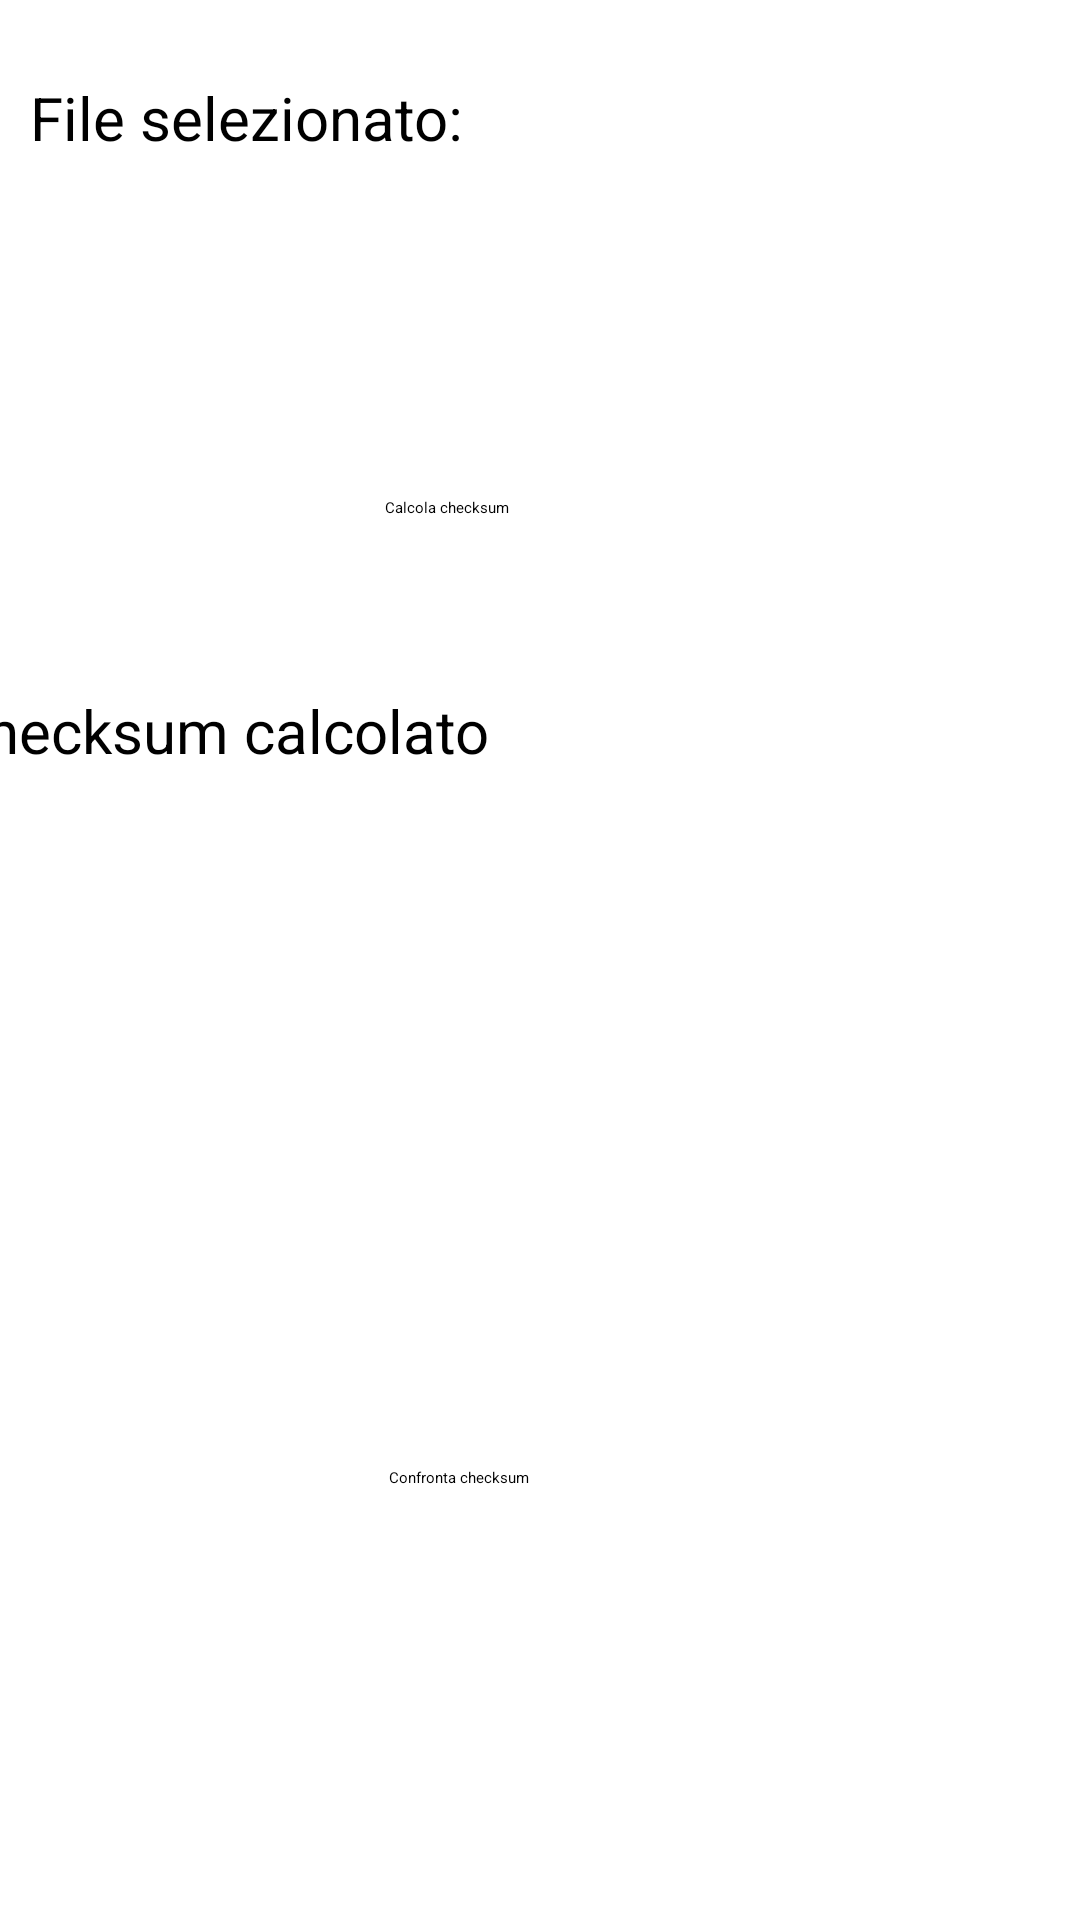

Produce the Android XML layout that renders to this screen, including the resource entries it uses.
<!-- AndroidManifest.xml: application theme Theme.MaterialFileDIFF -->
<!-- res/layout/fragment1_layout.xml -->
<?xml version="1.0" encoding="utf-8"?>
<androidx.constraintlayout.widget.ConstraintLayout xmlns:android="http://schemas.android.com/apk/res/android"
    xmlns:app="http://schemas.android.com/apk/res-auto"
    xmlns:tools="http://schemas.android.com/tools"
    android:id="@+id/fragment1_layout"
    android:layout_width="match_parent"
    android:layout_height="match_parent"
    android:orientation="vertical">

    <EditText
        android:id="@+id/checksum_et"
        android:layout_width="400dp"
        android:layout_height="50dp"
        android:textSize="20sp"
        app:layout_constraintBottom_toBottomOf="parent"
        app:layout_constraintEnd_toEndOf="parent"
        app:layout_constraintHorizontal_bias="0.144"
        app:layout_constraintStart_toStartOf="parent"
        app:layout_constraintTop_toTopOf="parent" />

    <Button
        android:id="@+id/jsonExportButton"
        android:layout_width="220dp"
        android:layout_height="50dp"
        android:text="@string/confronta_checksum"
        app:layout_constraintBottom_toBottomOf="parent"
        app:layout_constraintEnd_toEndOf="parent"
        app:layout_constraintHorizontal_bias="0.926"
        app:layout_constraintStart_toStartOf="parent"
        app:layout_constraintTop_toTopOf="parent"
        app:layout_constraintVertical_bias="0.829" />

    <TextView
        android:id="@+id/checksum_calculated_tv"
        android:layout_width="400dp"
        android:layout_height="50dp"
        android:text="@string/checksum_calcolato"
        android:textSize="20sp"
        app:layout_constraintBottom_toBottomOf="parent"
        app:layout_constraintEnd_toEndOf="parent"
        app:layout_constraintHorizontal_bias="0.454"
        app:layout_constraintStart_toStartOf="parent"
        app:layout_constraintTop_toTopOf="parent"
        app:layout_constraintVertical_bias="0.39" />

    <TextView
        android:id="@+id/checksum_match_tv"
        android:layout_width="400dp"
        android:layout_height="50dp"
        android:textAlignment="textStart"
        android:textColor="#C51162"
        android:textSize="24sp"
        android:textStyle="bold"
        app:layout_constraintBottom_toBottomOf="parent"
        app:layout_constraintEnd_toEndOf="parent"
        app:layout_constraintHorizontal_bias="1.0"
        app:layout_constraintStart_toStartOf="parent"
        app:layout_constraintTop_toTopOf="parent"
        app:layout_constraintVertical_bias="0.671" />

    <TextView
        android:id="@+id/file_selected_tv"
        android:layout_width="180dp"
        android:layout_height="40dp"
        android:text="@string/file_selezionato"
        android:textSize="20sp"
        app:layout_constraintBottom_toBottomOf="parent"
        app:layout_constraintEnd_toEndOf="parent"
        app:layout_constraintHorizontal_bias="0.056"
        app:layout_constraintStart_toStartOf="parent"
        app:layout_constraintTop_toTopOf="parent"
        app:layout_constraintVertical_bias="0.043" />

    <TextView
        android:id="@+id/file_name_tv"
        android:layout_width="310dp"
        android:layout_height="50dp"
        android:textSize="16sp"
        app:layout_constraintBottom_toBottomOf="parent"
        app:layout_constraintEnd_toEndOf="parent"
        app:layout_constraintHorizontal_bias="0.137"
        app:layout_constraintStart_toStartOf="parent"
        app:layout_constraintTop_toTopOf="parent"
        app:layout_constraintVertical_bias="0.126" />

    <Button
        android:id="@+id/calcola_checksum_button"
        android:layout_width="220dp"
        android:layout_height="50dp"
        android:text="@string/calcola_checksum"
        app:layout_constraintBottom_toBottomOf="parent"
        app:layout_constraintEnd_toEndOf="parent"
        app:layout_constraintHorizontal_bias="0.916"
        app:layout_constraintStart_toStartOf="parent"
        app:layout_constraintTop_toTopOf="parent"
        app:layout_constraintVertical_bias="0.281" />

    <ImageButton
        android:id="@+id/file_pick_button"
        style="@style/Widget.AppCompat.ImageButton"
        android:layout_width="64dp"
        android:layout_height="64dp"
        android:adjustViewBounds="false"
        android:background="#FFFFFF"
        android:baselineAlignBottom="false"
        app:layout_constraintBottom_toBottomOf="parent"
        app:layout_constraintEnd_toEndOf="parent"
        app:layout_constraintHorizontal_bias="0.391"
        app:layout_constraintStart_toEndOf="@+id/file_name_tv"
        app:layout_constraintTop_toTopOf="parent"
        app:layout_constraintVertical_bias="0.107"
        app:srcCompat="@drawable/file" />

    <ProgressBar
        android:id="@+id/progressbar"
        style="?android:attr/progressBarStyleHorizontal"
        android:layout_width="fill_parent"
        android:layout_height="wrap_content"
        android:backgroundTint="@color/white"
        android:indeterminate="true"
        android:indeterminateTint="#1a09d6"
        android:max="100"
        android:visibility="gone"
        app:layout_constraintBottom_toBottomOf="parent"
        app:layout_constraintEnd_toEndOf="parent"
        app:layout_constraintTop_toTopOf="parent"
        app:layout_constraintVertical_bias="0.004" />

</androidx.constraintlayout.widget.ConstraintLayout>
<!-- resources referenced by this layout -->
<resources>
  <color name="white">#FFFFFF</color>
  <string name="calcola_checksum">Calcola checksum</string>
  <string name="checksum_calcolato">Checksum calcolato</string>
  <string name="confronta_checksum">Confronta checksum</string>
  <string name="file_selezionato">File selezionato:</string>
  <style name="Theme.MaterialFileDIFF" parent="Theme.MaterialComponents.DayNight.DarkActionBar">
          
          <item name="colorPrimary">@color/purple_200</item>
          <item name="colorPrimaryVariant">@color/purple_700</item>
          <item name="colorOnPrimary">@color/black</item>
          
          <item name="colorSecondary">@color/teal_200</item>
          <item name="colorSecondaryVariant">@color/teal_200</item>
          <item name="colorOnSecondary">@color/black</item>
          
          <item name="android:statusBarColor" tools:targetApi="l">?attr/colorPrimaryVariant</item>
          
      </style>
  <color name="purple_200">#09BC53</color>
  <color name="purple_700">#304FFE</color>
  <color name="black">#049E44</color>
  <color name="teal_200">#304FFE</color>
</resources>
